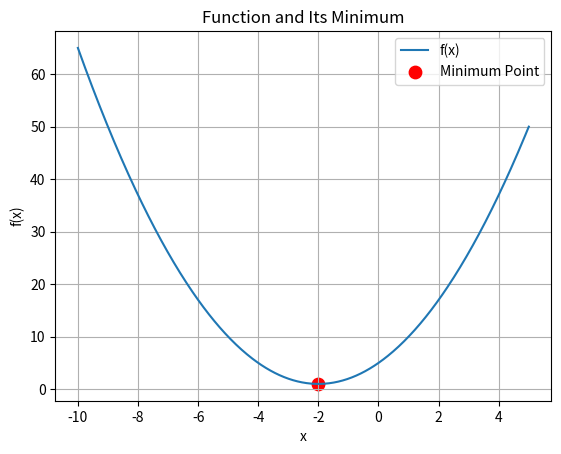

Recreate this plot in Python.
import numpy as np
import matplotlib.pyplot as plt
from scipy.optimize import minimize_scalar

# Define the function
def f(x):
    return x**2 + 4*x + 5


# (b) Find the minimum using SciPy
result = minimize_scalar(f)

x_min = result.x
y_min = result.fun

print("Function: f(x) = x^2 + 4x + 5")
print()
print("Minimum point:")
print("x =", round(x_min, 2))
print("Minimum value =", round(y_min, 2))


# (c) Generate x values using NumPy
x = np.linspace(-10, 5, 500)
y = f(x)


# (d) Visualize using Matplotlib
plt.plot(x, y, label="f(x)")
plt.scatter(x_min, y_min, color="red", s=80,
            label="Minimum Point")

plt.xlabel("x")
plt.ylabel("f(x)")
plt.title("Function and Its Minimum")
plt.legend()
plt.grid(True)

plt.show()
